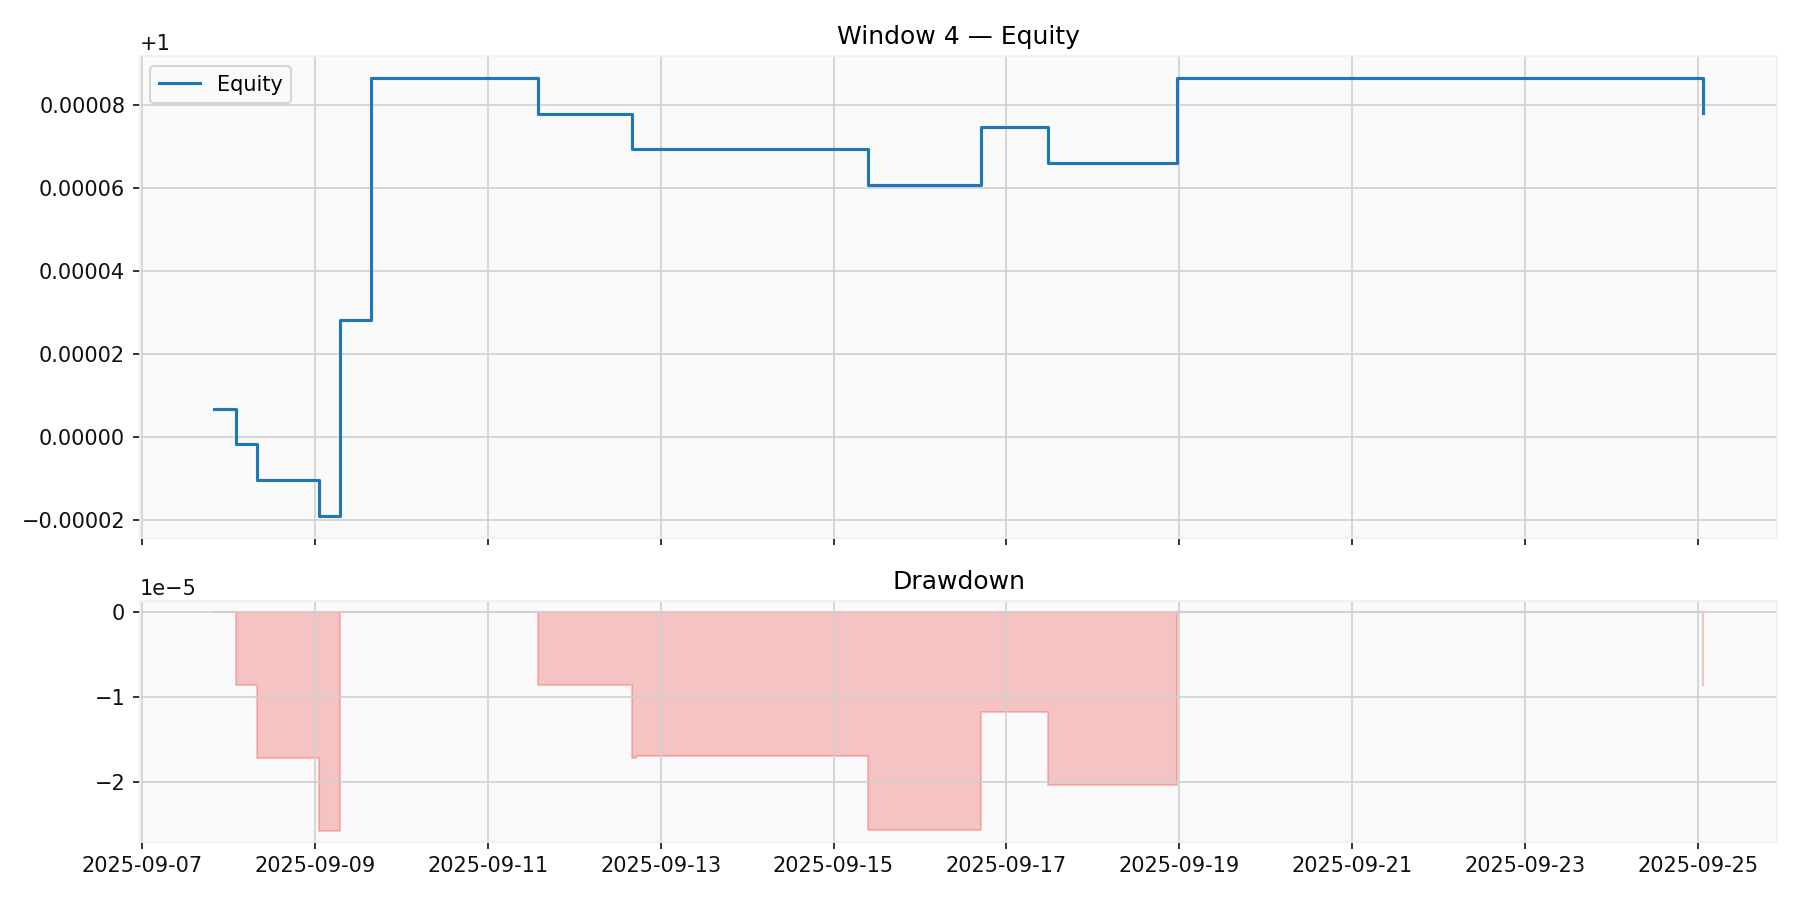

Values plotted in this chart, from the file beside it:
time, equity, equity_norm, drawdown
2025-09-07 20:00:00, 10000, 1, 0.0
2025-09-08 02:00:00, 10000, 1, -8.591843261634185e-06
2025-09-08 08:00:00, 10000, 1, -1.7212128047616978e-05
2025-09-09 01:00:00, 10000, 1, -2.5785618755940092e-05
2025-09-09 07:00:00, 10000, 1, 0.0
2025-09-09 15:30:00, 10001, 1, 0.0
2025-09-11 14:00:00, 10001, 1, -8.622499191971406e-06
2025-09-12 16:00:00, 10001, 1, -1.7206930993588704e-05
2025-09-12 17:00:00, 10001, 1, -1.7005037977463463e-05
2025-09-15 09:30:00, 10001, 1, -2.572945066490548e-05
2025-09-16 17:00:00, 10001, 1, -1.18303253606135e-05
2025-09-17 11:30:00, 10001, 1, -2.0375904206249894e-05
2025-09-18 23:30:00, 10001, 1, -1.830863764105279e-08
2025-09-25 01:30:00, 10001, 1, -8.56169554130948e-06
